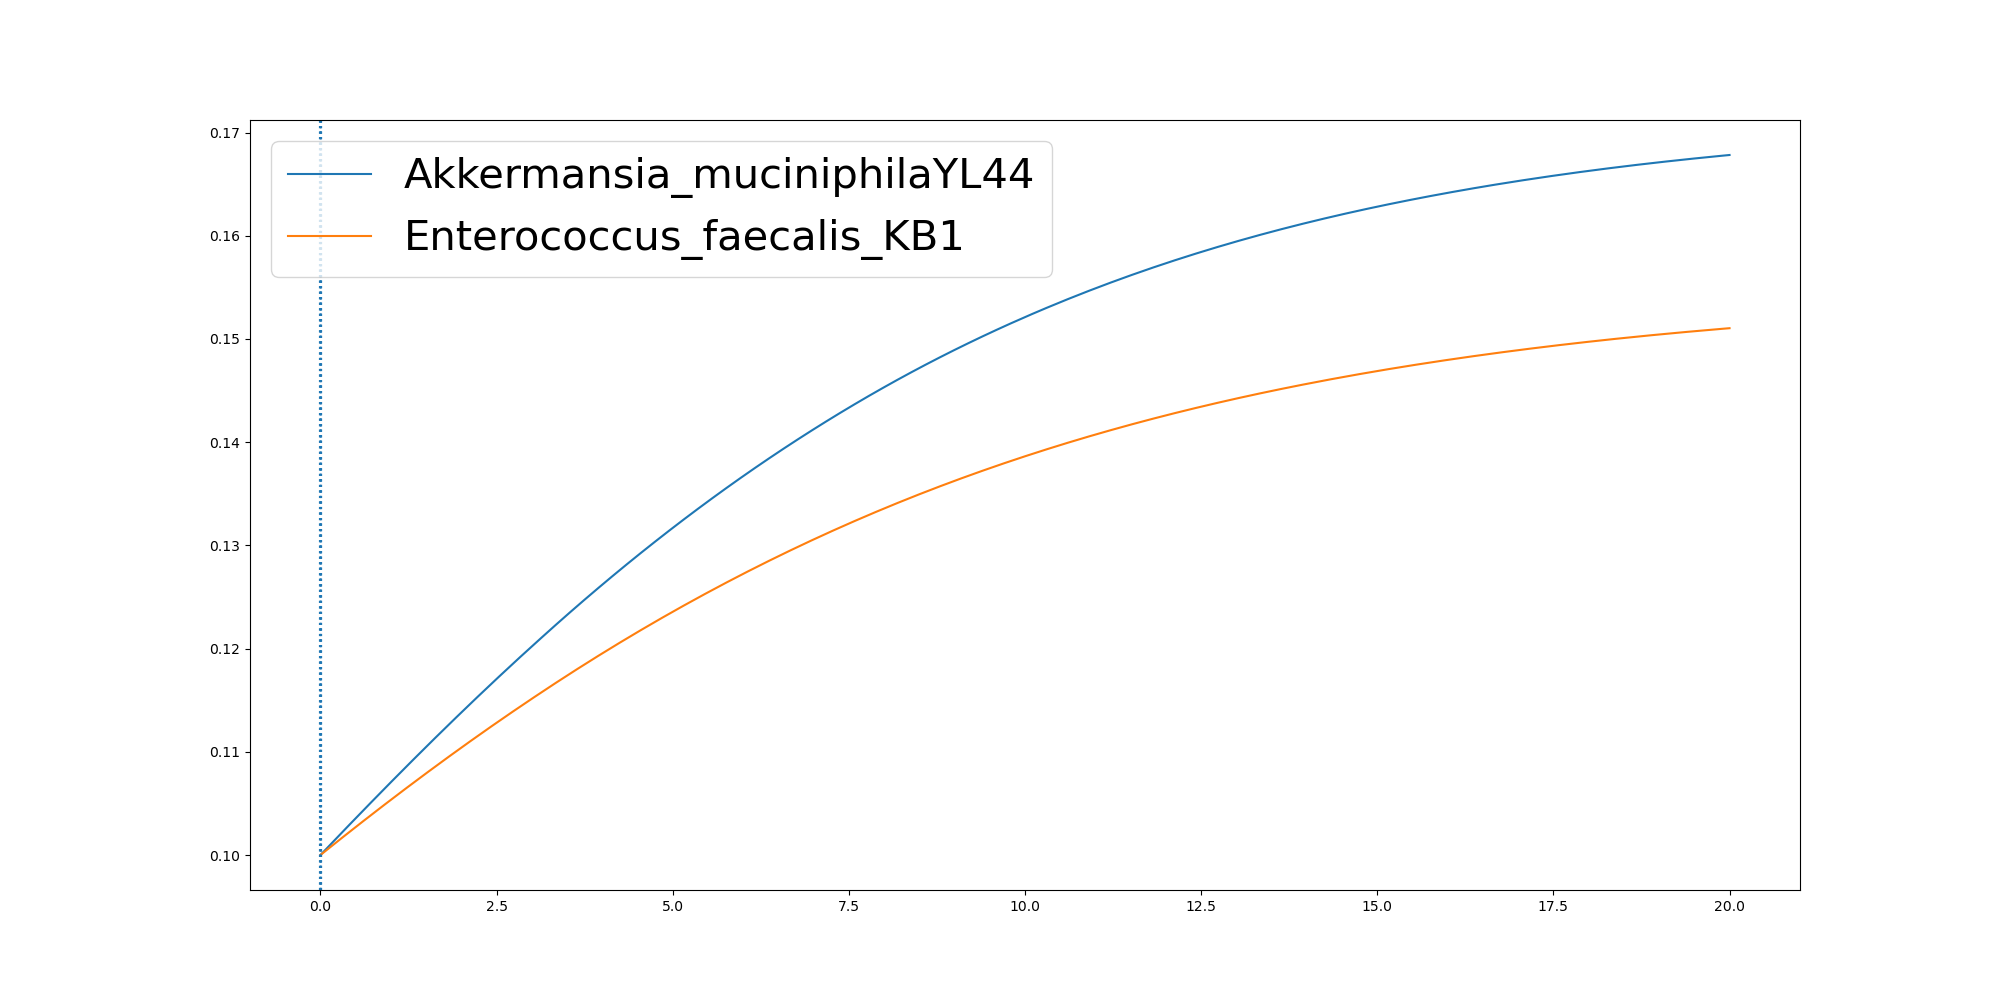

The table this chart was drawn from, first rows:
	0.0	9.991440072739044e-07	1.3076954652771923e-06	0.0006562394800516658	0.0008580767134283887	0.006945203146460324	0.006945230977311088	0.10792025506328426	0.20889527914925743	0.3098703032352306	0.41084532732120377	0.5118203514071769	0.6127953754931501	0.7137703995791232	0.8147454236650964	0.9157204477510695	1.0166954718370427	1.117670495923016	1.2186455200089892	1.3196205440949622	1.4205955681809355	1.5215705922669085	1.6225456163528817
Akkermansia_muciniphilaYL44	0.1	0.1	0.1	0.1	0.1	0.1	0.1	0.1008	0.1015	0.1022	0.1029	0.1036	0.1044	0.1051	0.1058	0.1065	0.1072	0.1079	0.1086	0.1093	0.1099	0.1106	0.1113
Enterococcus_faecalis_KB1	0.1	0.1	0.1	0.1	0.1	0.1	0.1	0.1006	0.1011	0.1017	0.1022	0.1028	0.1033	0.1038	0.1044	0.1049	0.1054	0.106	0.1065	0.107	0.1075	0.108	0.1085
